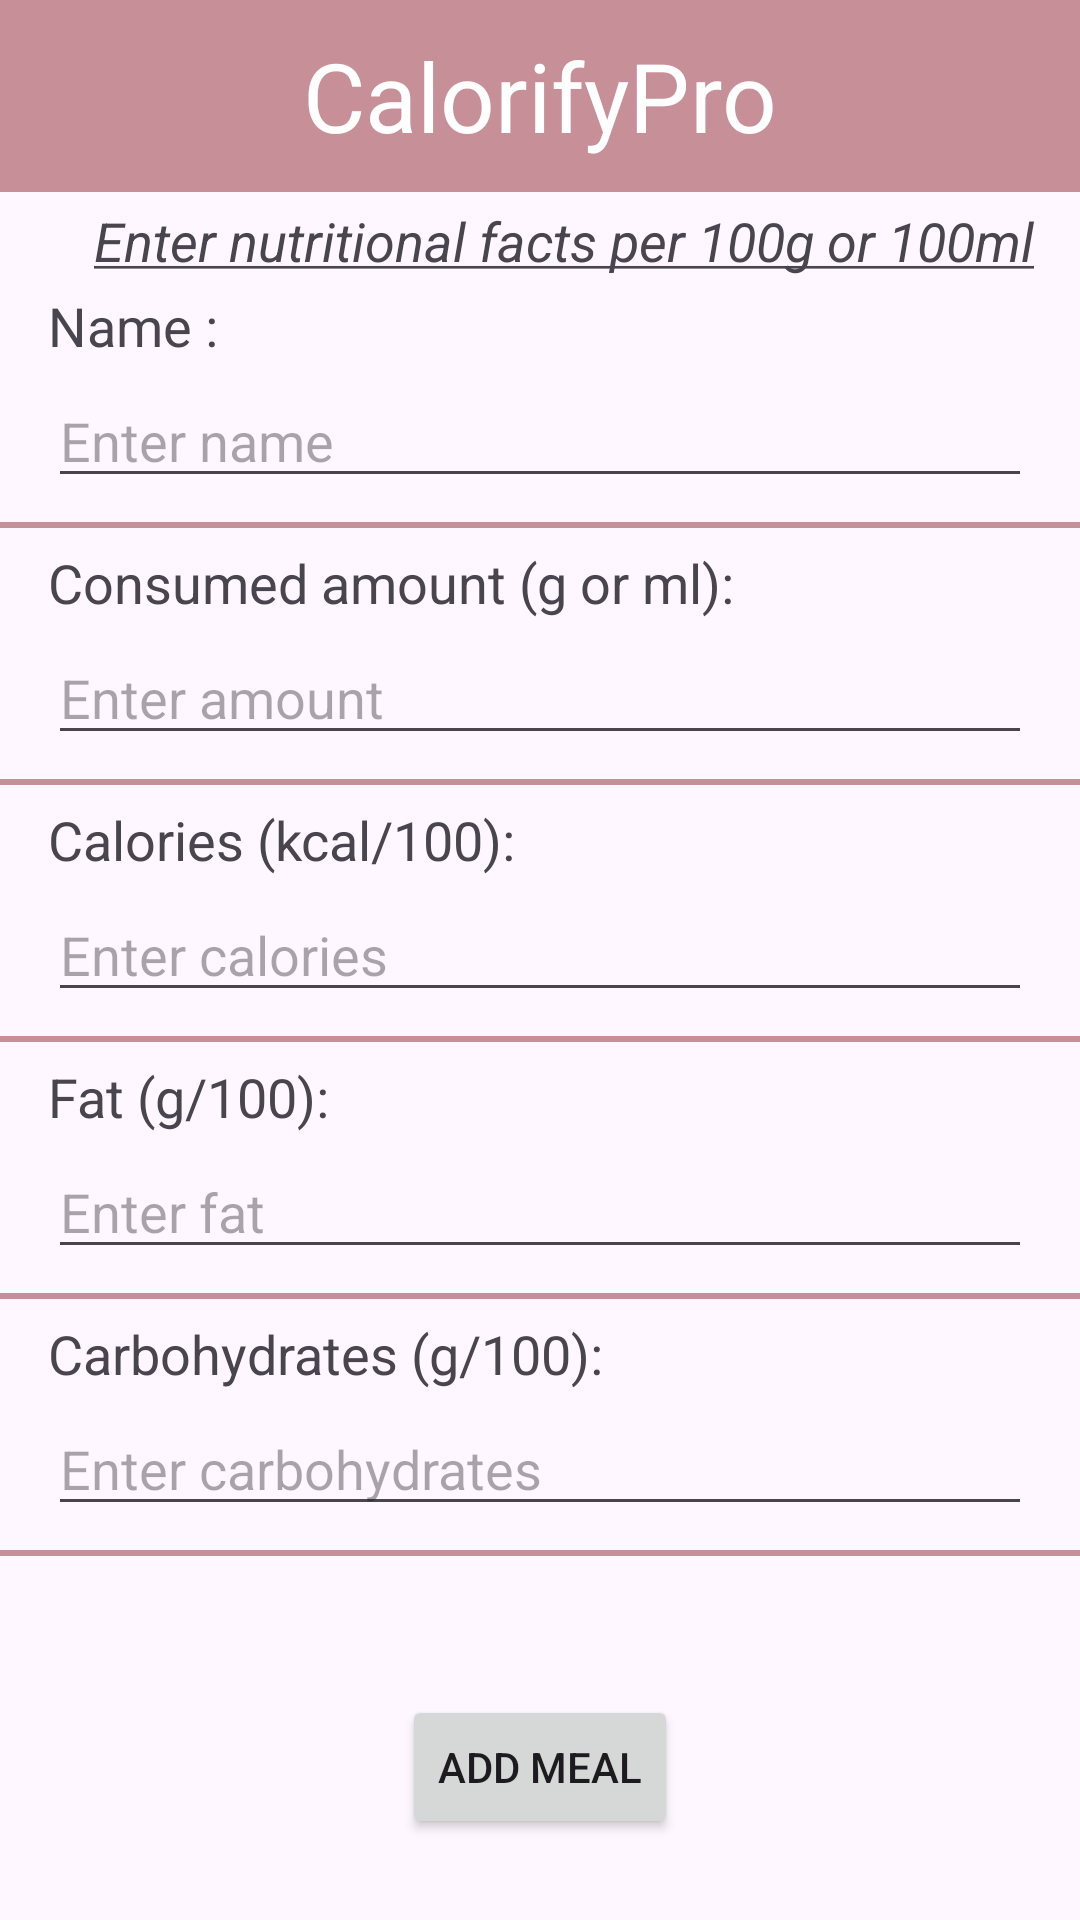

Layout XML and referenced resources for this Android screen:
<!-- AndroidManifest.xml: application theme Theme.CalorifyPro -->
<!-- res/layout/fragment_add_meal.xml -->
<?xml version="1.0" encoding="utf-8"?>
<RelativeLayout xmlns:android="http://schemas.android.com/apk/res/android"
    android:layout_width="match_parent"
    android:layout_height="match_parent"
    xmlns:app="http://schemas.android.com/apk/res-auto"
    xmlns:tools="http://schemas.android.com/tools">

    <androidx.appcompat.widget.Toolbar
        android:id="@+id/toolbar"
        android:layout_width="match_parent"
        android:layout_height="?attr/actionBarSize"
        android:background="?attr/colorPrimary"
        app:navigationIcon="@drawable/ic_arrow_left">

        <TextView
            android:layout_width="wrap_content"
            android:layout_height="wrap_content"
            android:text="CalorifyPro"
            android:textColor="@color/white"
            android:textAppearance="@style/ToolbarTitleText"
            android:layout_gravity="center"/>
    </androidx.appcompat.widget.Toolbar>

    <TextView
        android:id="@+id/textViewDisclaimer"
        android:layout_width="match_parent"
        android:layout_height="wrap_content"
        android:layout_below="@id/toolbar"
        android:layout_marginTop="4dp"
        android:layout_marginStart="16dp"
        android:text="@string/addDisclaimer"
        android:textSize="18sp"
        android:gravity="center"/>

    <TextView
        android:id="@+id/textViewName"
        android:layout_width="wrap_content"
        android:layout_height="wrap_content"
        android:layout_below="@id/textViewDisclaimer"
        android:layout_marginTop="4dp"
        android:layout_marginStart="16dp"
        android:text="Name : "
        android:textSize="18sp"/>

    <EditText
        android:id="@+id/editTextName"
        android:layout_width="match_parent"
        android:layout_height="wrap_content"
        android:layout_below="@id/textViewName"
        android:layout_marginTop="4dp"
        android:layout_marginStart="16dp"
        android:layout_marginEnd="16dp"
        android:hint="Enter name"
        android:inputType="text"/>

    <View
        android:layout_width="match_parent"
        android:layout_height="2dp"
        android:background="@color/rosegold"
        android:layout_marginTop="8dp"
        android:layout_below="@id/editTextName"/>

    <TextView
        android:id="@+id/textViewQuantity"
        android:layout_width="wrap_content"
        android:layout_height="wrap_content"
        android:layout_below="@id/editTextName"
        android:layout_marginTop="16dp"
        android:layout_marginStart="16dp"
        android:text="Consumed amount (g or ml):"
        android:textSize="18sp"/>

    <EditText
        android:id="@+id/editTextQuantity"
        android:layout_width="match_parent"
        android:layout_height="wrap_content"
        android:layout_below="@id/textViewQuantity"
        android:layout_marginTop="4dp"
        android:layout_marginStart="16dp"
        android:layout_marginEnd="16dp"
        android:inputType="numberDecimal"
        android:hint="Enter amount"/>

    <View
        android:layout_width="match_parent"
        android:layout_height="2dp"
        android:background="@color/rosegold"
        android:layout_marginTop="8dp"
        android:layout_below="@id/editTextQuantity"/>

    <TextView
        android:id="@+id/textViewCalories"
        android:layout_width="wrap_content"
        android:layout_height="wrap_content"
        android:layout_below="@id/editTextQuantity"
        android:layout_marginTop="16dp"
        android:layout_marginStart="16dp"
        android:text="Calories (kcal/100): "
        android:textSize="18sp"/>

    <EditText
        android:id="@+id/editTextCalories"
        android:layout_width="match_parent"
        android:layout_height="wrap_content"
        android:layout_below="@id/textViewCalories"
        android:layout_marginTop="4dp"
        android:layout_marginStart="16dp"
        android:layout_marginEnd="16dp"
        android:inputType="numberDecimal"
        android:hint="Enter calories"/>

    <View
        android:layout_width="match_parent"
        android:layout_height="2dp"
        android:background="@color/rosegold"
        android:layout_marginTop="8dp"
        android:layout_below="@id/editTextCalories"/>

    <TextView
        android:id="@+id/textViewFat"
        android:layout_width="wrap_content"
        android:layout_height="wrap_content"
        android:layout_below="@id/editTextCalories"
        android:layout_marginTop="16dp"
        android:layout_marginStart="16dp"
        android:text="Fat (g/100): "
        android:textSize="18sp"/>

    <EditText
        android:id="@+id/editTextFat"
        android:layout_width="match_parent"
        android:layout_height="wrap_content"
        android:layout_below="@id/textViewFat"
        android:layout_marginTop="4dp"
        android:layout_marginStart="16dp"
        android:layout_marginEnd="16dp"
        android:inputType="numberDecimal"
        android:hint="Enter fat"/>

    <View
        android:layout_width="match_parent"
        android:layout_height="2dp"
        android:background="@color/rosegold"
        android:layout_marginTop="8dp"
        android:layout_below="@id/editTextFat"/>

    <TextView
        android:id="@+id/textViewCarbohydrates"
        android:layout_width="wrap_content"
        android:layout_height="wrap_content"
        android:layout_below="@id/editTextFat"
        android:layout_marginTop="16dp"
        android:layout_marginStart="16dp"
        android:text="Carbohydrates (g/100): "
        android:textSize="18sp"/>


    <EditText
        android:id="@+id/editTextCarbohydrates"
        android:layout_width="match_parent"
        android:layout_height="wrap_content"
        android:layout_below="@id/textViewCarbohydrates"
        android:layout_marginTop="4dp"
        android:layout_marginStart="16dp"
        android:layout_marginEnd="16dp"
        android:inputType="numberDecimal"
        android:hint="Enter carbohydrates"/>

    <View
        android:layout_width="match_parent"
        android:layout_height="2dp"
        android:background="@color/rosegold"
        android:layout_marginTop="8dp"
        android:layout_below="@id/editTextCarbohydrates"/>

    <TextView
        android:id="@+id/textViewError"
        android:layout_width="match_parent"
        android:layout_height="wrap_content"
        android:layout_below="@id/editTextCarbohydrates"
        android:layout_marginTop="24dp"
        tools:text="ERROR"
        android:textColor="@color/red"
        android:textSize="18sp"
        android:gravity="center_horizontal"/>

    <Button
        android:id="@+id/buttonAddMeal"
        android:layout_width="wrap_content"
        android:layout_height="wrap_content"
        android:layout_below="@id/textViewError"
        android:layout_marginTop="8dp"
        android:layout_centerHorizontal="true"
        android:text="Add meal"/>

</RelativeLayout>
<!-- resources referenced by this layout -->
<resources>
  <color name="red">#FF0000</color>
  <color name="rosegold">#C79098</color>
  <color name="white">#FFFFFFFF</color>
  <string name="addDisclaimer"><u><i>Enter nutritional facts per 100g or 100ml</i></u></string>
  <style name="ToolbarTitleText" parent="TextAppearance.Widget.AppCompat.Toolbar.Title">
          <item name="fontFamily">@font/font_teaspoon</item>
          <item name="android:textSize">32sp</item>
      </style>
  <style name="Theme.CalorifyPro" parent="Base.Theme.CalorifyPro" />
  <style name="Base.Theme.CalorifyPro" parent="Theme.Material3.DayNight.NoActionBar">
          
          <item name="colorPrimary">@color/rosegold</item>
      </style>
</resources>
